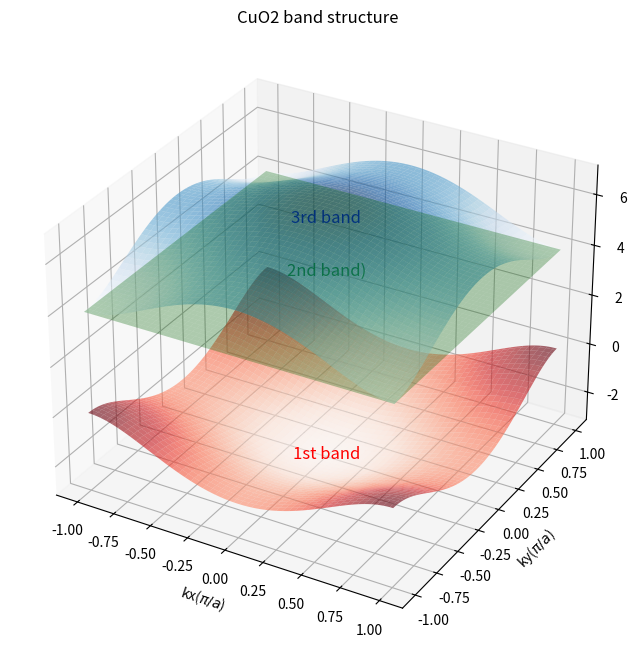

Write the Python code that produced this figure.
import numpy as np
import matplotlib.pyplot as plt
from mpl_toolkits.mplot3d import Axes3D

# 定義參數
Ep = 4
Ed = 0
tpd = 1.6
a = 1
ga = 2 * np.pi / a

# 定義 b
b = - (Ep + Ed)  # 可以根據需要調整
kx = ga * np.linspace(-0.5, 0.5, 100)  # 減少點數以提高繪圖效能
ky = ga * np.linspace(-0.5, 0.5, 100)

# 定義 c(kx, ky) 函數
def c(kx, ky):
    return Ep * Ed - 4 * tpd**2 * (np.cos(kx * a / 2)**2 + np.cos(ky * a / 2)**2)

# 計算 c 的值
C = c(kx[:, np.newaxis], ky[np.newaxis, :])

# 計算二次方程的根
with np.errstate(invalid='ignore'):
    x1 = (-b + np.sqrt(b**2 - 4 * C)) / 2
    x2 = (-b - np.sqrt(b**2 - 4 * C)) / 2

# 繪製 3D 圖形
fig = plt.figure(figsize=(10, 8))
ax = fig.add_subplot(111, projection='3d')

# 繪製根 x1 的 3D 曲面
KX, KY = np.meshgrid(kx, ky)
ax.plot_surface(KX/np.pi*a, KY/np.pi*a, x1, cmap='Blues', alpha=0.6)

# 繪製根 x2 的 3D 曲面
ax.plot_surface(KX/np.pi*a, KY/np.pi*a, x2, cmap='Reds', alpha=0.6)

# 繪製平面 x3 = Ep
X_plane, Y_plane = np.meshgrid(kx, ky)
Z_plane = np.full(X_plane.shape, Ep)  # 創建一個常數平面
ax.plot_surface(X_plane/np.pi*a, Y_plane/np.pi*a, Z_plane, color='green', alpha=0.3)

# 添加標註
ax.text(0, 0, np.max(x1) * 0.9, '3rd band', color='blue', fontsize=12, ha='center')
ax.text(0, 0, np.min(x2) * 1.1, '1st band', color='red', fontsize=12, ha='center')
ax.text(0, 0, Ep + 0.2, '2nd band)', color='green', fontsize=12, ha='center')

ax.set_title('CuO2 band structure')
ax.set_xlabel(r'kx($\pi/a$)')
ax.set_ylabel(r'ky($\pi/a$)')
ax.set_zlabel('Energy (eV)')

plt.show()
